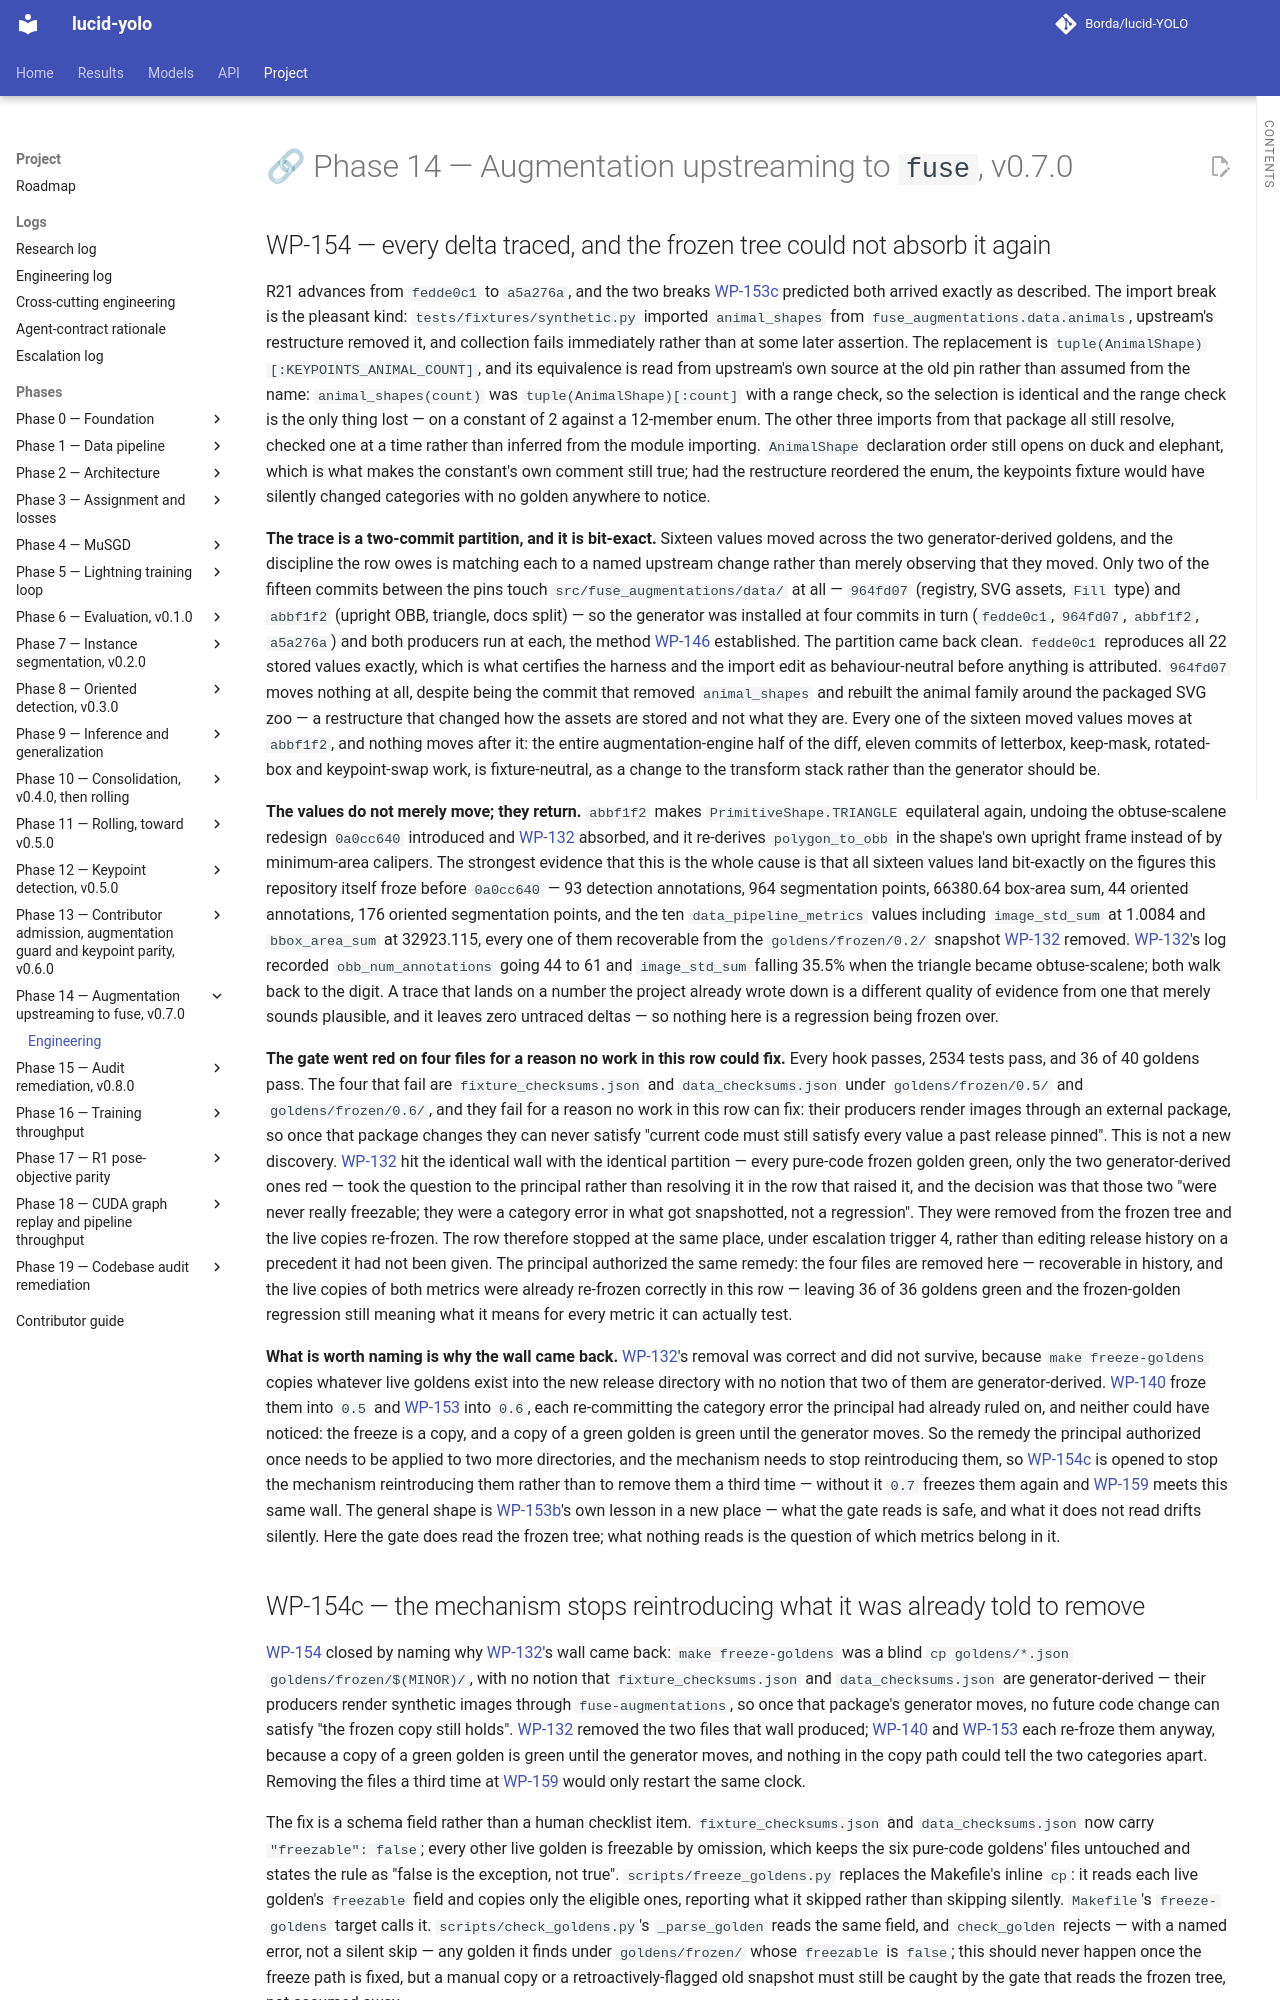

repository: Borda/lucid-YOLO · page: engineering/phase-14-augmentation-upstreaming/index.html · generator: mkdocs

# 🔗 Phase 14 — Augmentation upstreaming to `fuse`, v0.7.0

--8<-- "work_packages/wp-154.md:engineering"

--8<-- "work_packages/wp-154c.md:engineering"

--8<-- "work_packages/wp-154b.md:engineering"

--8<-- "work_packages/wp-155.md:engineering"

--8<-- "work_packages/wp-156.md:engineering"

--8<-- "work_packages/wp-157.md:engineering"

--8<-- "work_packages/wp-158.md:engineering"

--8<-- "work_packages/wp-159.md:engineering"
